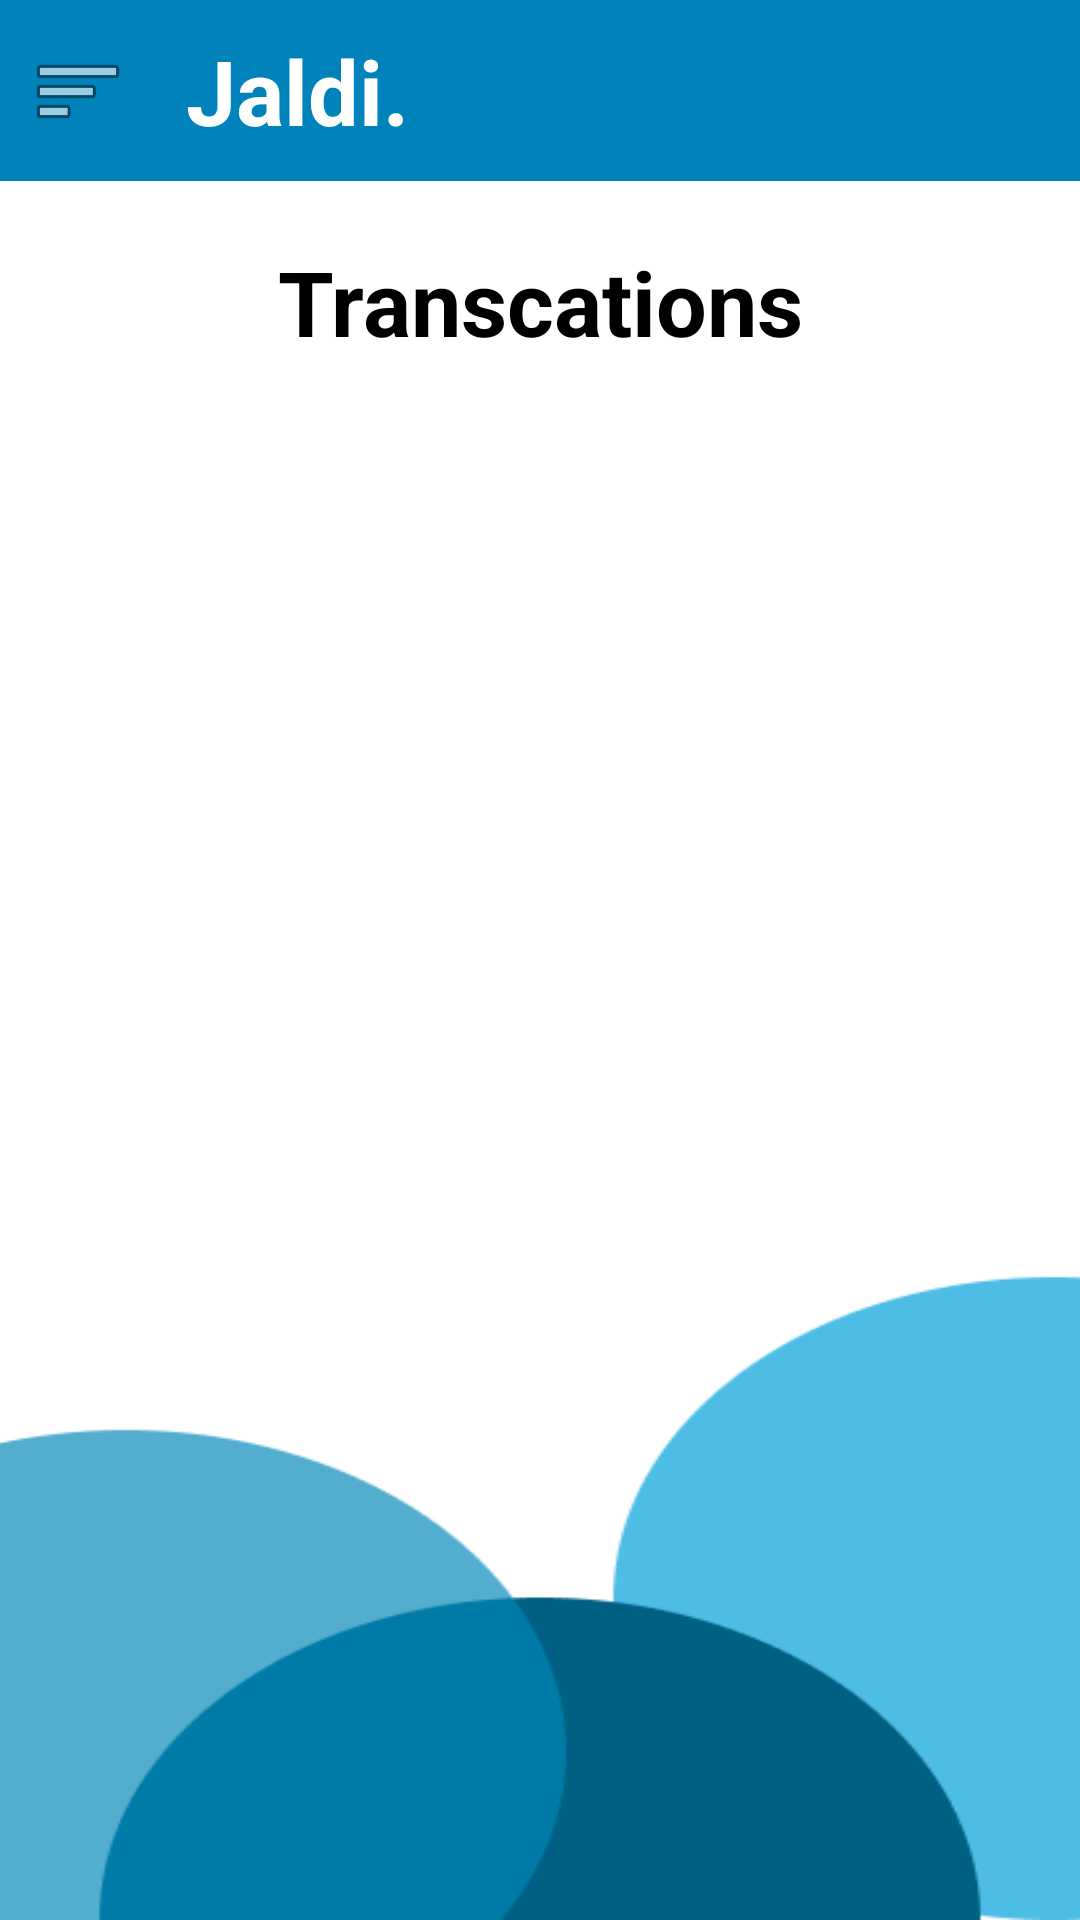

Write the Android layout XML for this screen, with the resource values it uses.
<!-- AndroidManifest.xml: application theme Theme.JaldiSIH2 -->
<!-- res/layout/activity_water.xml -->
<?xml version="1.0" encoding="utf-8"?>
<androidx.constraintlayout.widget.ConstraintLayout xmlns:android="http://schemas.android.com/apk/res/android"
    xmlns:app="http://schemas.android.com/apk/res-auto"
    xmlns:tools="http://schemas.android.com/tools"
    android:id="@+id/main_layout"
    android:layout_width="match_parent"
    android:background="@drawable/landing"
    android:layout_height="match_parent"
    tools:context=".Complain">

    
    <androidx.constraintlayout.widget.ConstraintLayout
        android:id="@+id/headerLayout"
        android:layout_width="match_parent"
        android:layout_height="wrap_content"
        android:background="#0083BB"
        app:layout_constraintTop_toTopOf="parent">

        <TextView
            android:id="@+id/title"
            android:layout_width="wrap_content"
            android:layout_height="wrap_content"
            android:padding="10dp"
            android:text="Jaldi."
            android:textColor="@color/white"
            android:textSize="30dp"
            android:textStyle="bold"
            app:layout_constraintBottom_toBottomOf="parent"
            app:layout_constraintStart_toEndOf="@+id/imageButton"
            app:layout_constraintTop_toTopOf="parent" />

        <ImageButton
            android:id="@+id/imageButton"
            android:layout_width="wrap_content"
            android:layout_height="wrap_content"
            android:background="#00842E2E"
            android:contentDescription="Menu"
            android:padding="10dp"
            app:layout_constraintBottom_toBottomOf="parent"
            app:layout_constraintStart_toStartOf="parent"
            app:layout_constraintTop_toTopOf="parent"
            app:srcCompat="@android:drawable/ic_menu_sort_by_size" />
    </androidx.constraintlayout.widget.ConstraintLayout>

    
    <TextView
        android:id="@+id/transcationtext"
        android:layout_width="wrap_content"
        android:layout_height="wrap_content"
        android:layout_marginTop="20dp"
        android:text="Transcations"
        android:textColor="@android:color/black"
        android:textSize="30dp"
        android:textStyle="bold"
        app:layout_constraintEnd_toEndOf="parent"
        app:layout_constraintStart_toStartOf="parent"
        app:layout_constraintTop_toBottomOf="@+id/headerLayout" />

    <androidx.constraintlayout.widget.ConstraintLayout
        android:id="@+id/contentlayout"
        android:layout_width="match_parent"
        android:layout_marginTop="30dp"
        android:translationZ="15dp"
        android:outlineAmbientShadowColor="@color/black"
        android:layout_height="wrap_content"
        android:layout_marginHorizontal="10dp"
        android:padding="10dp"
        app:layout_constraintTop_toBottomOf="@+id/transcationtext"
        tools:layout_editor_absoluteX="10dp">
    </androidx.constraintlayout.widget.ConstraintLayout>




</androidx.constraintlayout.widget.ConstraintLayout>
<!-- resources referenced by this layout -->
<resources>
  <color name="black">#FF000000</color>
  <color name="white">#FFFFFFFF</color>
  <!-- drawable landing: png bitmap (drawable, 8270 bytes) -->
  <style name="Theme.JaldiSIH2" parent="Theme.AppCompat.Light.NoActionBar">
          
          <item name="colorPrimary">@color/purple_500</item>
          <item name="colorPrimaryVariant">@color/purple_700</item>
          <item name="colorOnPrimary">@color/white</item>
          
          <item name="colorSecondary">@color/teal_200</item>
          <item name="colorSecondaryVariant">@color/teal_700</item>
          <item name="colorOnSecondary">@color/black</item>
          
          <item name="android:statusBarColor">?attr/colorPrimaryVariant</item>
          
      </style>
  <color name="purple_500">#FF6200EE</color>
  <color name="purple_700">#FF3700B3</color>
  <color name="teal_200">#FF03DAC5</color>
  <color name="teal_700">#FF018786</color>
</resources>
